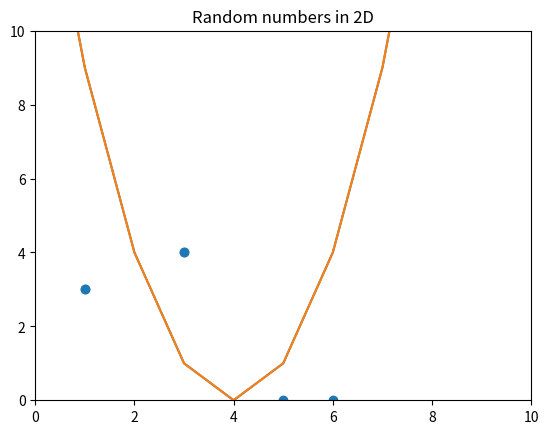

Generate this figure with matplotlib:
# math is an integrated Python module
# import the module by name
import math

math.log2(512)

from math import log2  # specific import from a module

log2(512)

# Import matplotlib package, commonly imported using the "plt" alias
import matplotlib.pyplot as plt

plt.plot([16,9,4,1,0,1,4,9,16]);  # semi-colon: hide output

# numpy works nicely with matplotlib for working with numbers
import numpy as np

y = np.array([i**2 for i in range(-4, 5)])

y

plt.plot(y);

random_nums = np.random.randint(0, 10, size=(6,2))

random_nums

x = random_nums[:,0] # Select axis 0
x

y = random_nums[:,1] # Select axis 1
y

plt.xlim(0, 10);
plt.ylim(0, 10);
plt.title("Random numbers in 2D")

plt.scatter(x=x, y=y);

